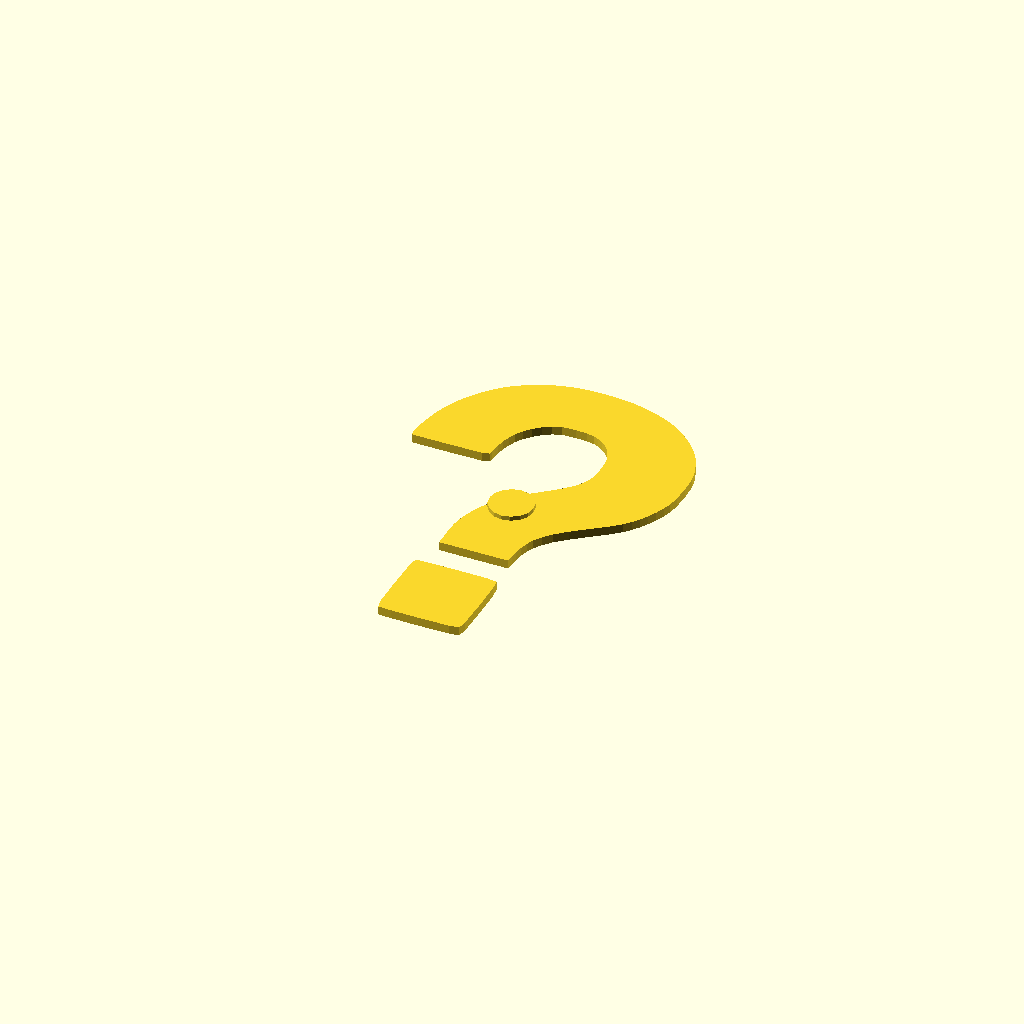
Cell 1: the model at its default parameters.
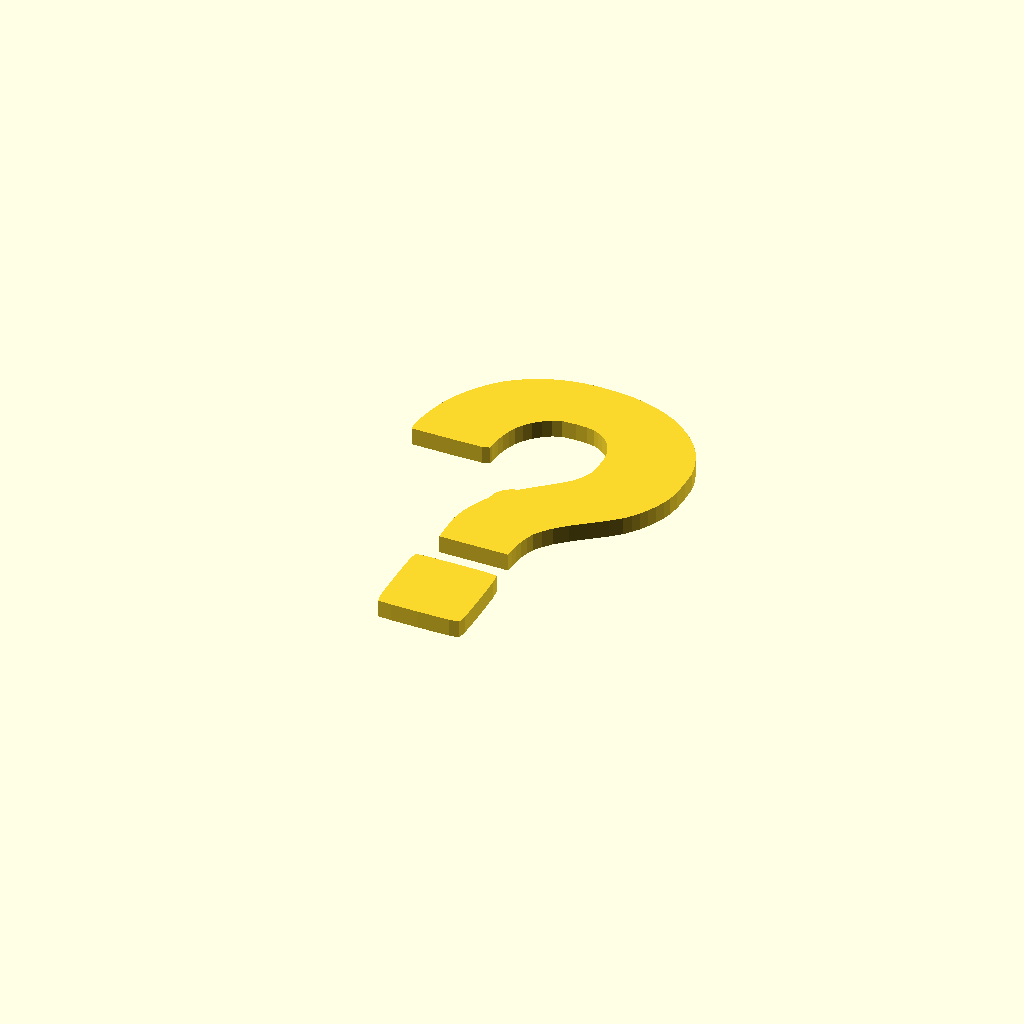
Cell 2: the same model with stencil_thickness = 2.
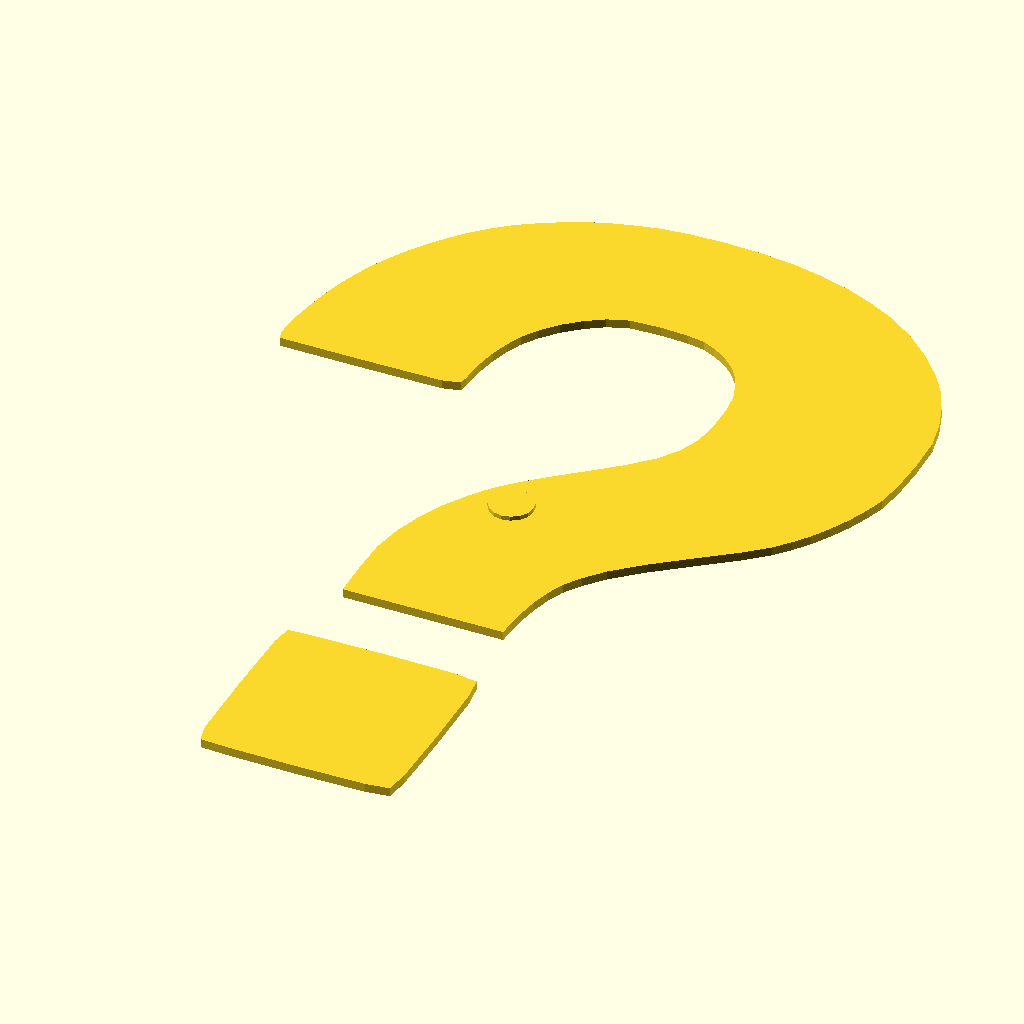
Cell 3 — stencil_width set to 160, the other parameters unchanged.
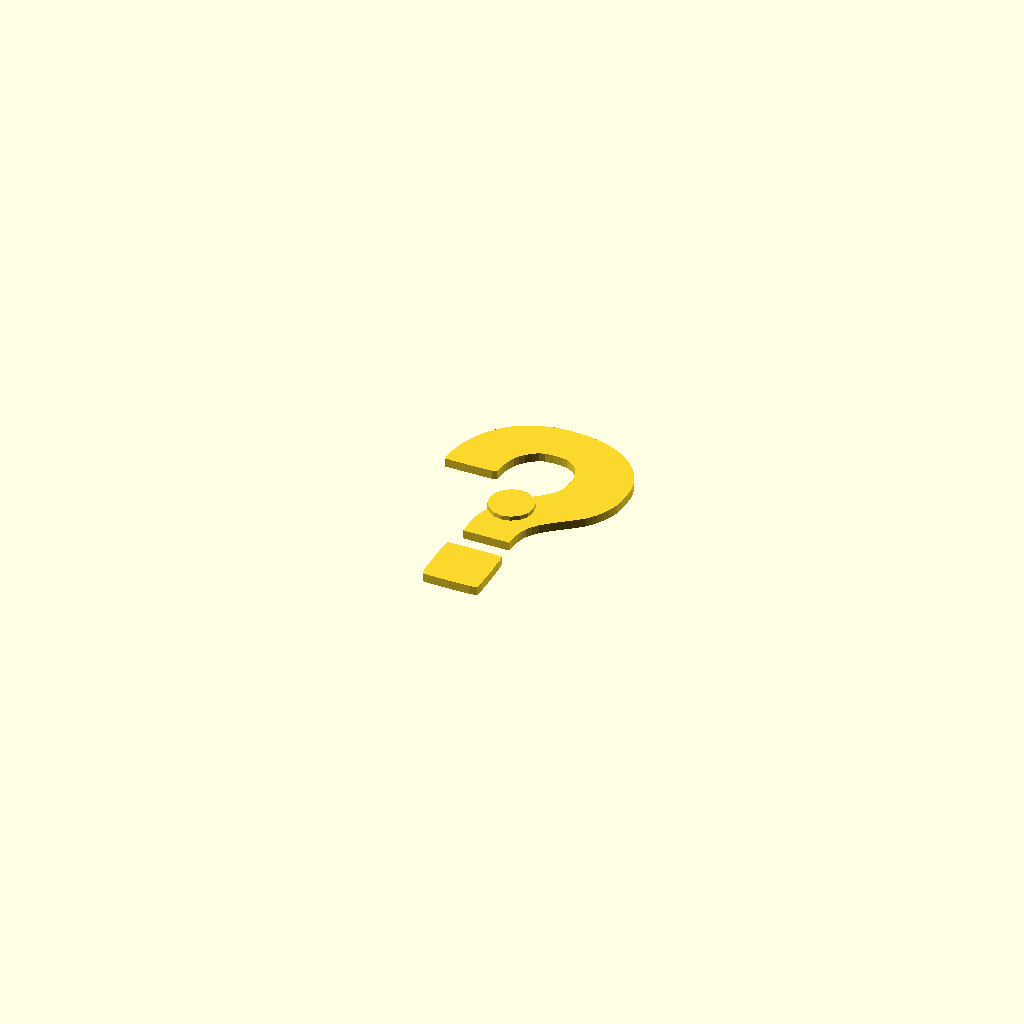
Cell 4 — margin set to 20, the other parameters unchanged.
One fixed orthographic camera (rotation 55°, 0°, 25°; colour scheme Cornfield) for every cell.
OpenSCAD source file inputs/thingiverse/files/thing-314563/questionMark-scad/QuestionMark.scad:
//------------------------------------------------------------
//	Stencil-o-Matic (modified for RossRobotics)
//
//	input comes from:
//	http://chaaawa.com/stencil_factory/
//
//	http://thingiverse.com/Benjamin
//	http://www.thingiverse.com/thing:55821
//------------------------------------------------------------

// preview[view:south, tilt:top]

// paste here after "Convert&Copy"
input = "no_input";

stencil_thickness = 1;
stencil_width = 80;
//for margin
margin = 10;

// If you don't want to center
offX = 0;
offY = 0;

module void() {}

cylinder(5,5,5, center=true);

dispo_width = stencil_width - 2*margin;

points_array = (input=="no_input"? [[179,268],[[199.26,15.12],[189.19,15.56],[181.5,16.45],[175.52,17.83],[169.55,19.42],[163.57,21.55],[157.55,24.22],[151.62,27.5],[145.87,31.09],[140.35,35.49],[135,40.71],[130.05,46.71],[125.52,53],[121.87,59.06],[119.06,64.5],[117.12,69.21],[115.55,73.5],[114.31,77.65],[113.16,82],[112.07,87.29],[110.96,93.7],[110.36,99.39],[110.49,102.95],[111.13,105],[136.96,105],[158.46,104.73],[163.39,103.42],[163.83,101.08],[164.04,97.67],[164.46,93.04],[165.44,87.75],[167.04,82.4],[168.96,77.59],[171.9,73.02],[175.98,68.21],[180.98,63.93],[186.13,60.62],[192.15,58.45],[201.05,58],[208.86,58.34],[214.1,59.16],[217.74,60.82],[221.73,63.19],[225.41,66.46],[228.34,70.28],[230.39,74.63],[231.97,79.15],[232.75,85.01],[232.85,92.65],[232.01,100.96],[229.51,107.41],[225.45,113.48],[218.91,119.91],[211.35,126.37],[203.83,132.63],[197.2,138.54],[191.77,144.13],[187.33,150.15],[183.1,157.07],[179.62,164.83],[176.98,172.85],[175.42,181.69],[175.22,192.28],[175.5,203.5],[199,203.5],[222.5,203.5],[222.74,198.5],[223.25,193.21],[224.15,187.5],[225.64,181.94],[227.6,177],[230.92,172.02],[235.69,166.37],[243.47,159.38],[254,151.21],[264.03,143.56],[270.61,137.84],[274.46,133.36],[277.95,128.69],[281.05,123.47],[283.96,117.69],[286.32,111.7],[288.09,106],[289.06,98.48],[289.47,88],[289.05,76.45],[287.17,68],[284.48,60.83],[281.31,54.14],[276.58,47.41],[270.1,40.14],[262.4,33.38],[254.68,28.12],[246.8,24.2],[238.72,20.92],[230.05,18.48],[220.76,16.55],[210.43,15.49],[199.26,15.12]],[[198.05,226.08],[178.93,226.28],[170.25,226.66],[169.27,232.87],[169,254.48],[169.27,277.23],[170.58,282.39],[179.4,282.82],[198.38,283],[218.91,282.73],[225.8,281.8],[226.73,274.94],[227,254.5],[226.73,234.06],[225.8,227.2],[218.87,226.29],[198.05,226.08]]]: input);

input_width = points_array[0][0];
input_height= points_array[0][1];
sTrace = dispo_width/input_width;
stencil_height = input_height*sTrace + 2*margin;


	translate([offX, offY, -stencil_thickness/2])
	scale([sTrace, -sTrace, 1])
	translate([-200, -150, 0]) {
		union() {
			for (i = [1:len(points_array) -1] ) {
				linear_extrude(height=stencil_thickness*2) {polygon(points_array[i]);}
			}
		}
	}
Customizer parameters (derived from the source; name, type, default, range or options):
input: string, default "no_input"
stencil_thickness: number, default 1
stencil_width: number, default 80
margin: number, default 10
offX: number, default 0
offY: number, default 0
